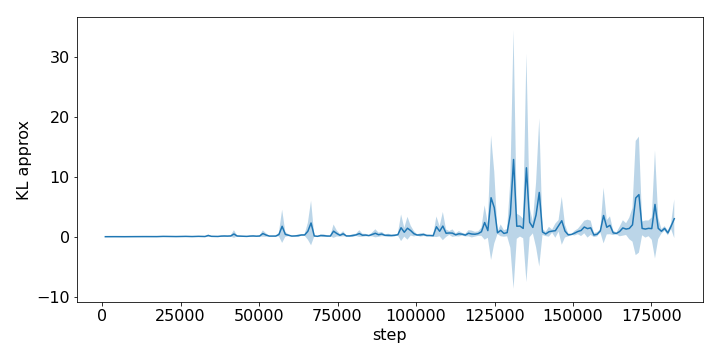

Source data for this figure (header and first rows):
step, run_0, run_1, run_2
1024, 0.01736, 0.01971, 0.0164
2048, 0.02025, 0.03701, 0.01814
3072, 0.01843, 0.05325, 0.02653
4096, 0.0193, 0.03363, 0.02
5120, 0.02584, 0.01527, 0.01721
6144, 0.02068, 0.01755, 0.0187
7168, 0.01736, 0.01992, 0.01587
8192, 0.0224, 0.03157, 0.02169
9216, 0.03565, 0.02555, 0.0143
10240, 0.03516, 0.02615, 0.02597
11264, 0.02304, 0.02514, 0.02987
12288, 0.02796, 0.03632, 0.02235
13312, 0.03741, 0.04364, 0.0269
14336, 0.03124, 0.06384, 0.02778
15360, 0.07111, 0.05531, 0.0311
16384, 0.02771, 0.04638, 0.02528
17408, 0.0274, 0.02992, 0.03778
18432, 0.04512, 0.02636, 0.08319
19456, 0.06032, 0.04992, 0.0973
20480, 0.07117, 0.04063, 0.05914
21504, 0.04105, 0.07853, 0.03065
22528, 0.0682, 0.04247, 0.03453
23552, 0.03333, 0.05737, 0.02816
24576, 0.03313, 0.04027, 0.07981
25600, 0.03973, 0.08346, 0.06348
26624, 0.07725, 0.05282, 0.08613
27648, 0.05892, 0.04807, 0.05726
28672, 0.03884, 0.02777, 0.06208
29696, 0.03948, 0.02606, 0.1109
30720, 0.05633, 0.08707, 0.09093
31744, 0.05596, 0.04319, 0.1134
32768, 0.04143, 0.03631, 0.07029
33792, 0.03038, 0.2141, 0.4072
34816, 0.06641, 0.07485, 0.1031
35840, 0.0635, 0.05222, 0.1125
36864, 0.04521, 0.06474, 0.06461
37888, 0.0819, 0.2105, 0.04893
38912, 0.08732, 0.06183, 0.2512
39936, 0.1885, 0.05649, 0.1085
40960, 0.2543, 0.05728, 0.1169
41984, 0.1141, 0.08169, 1.202
43008, 0.2408, 0.1138, 0.04783
44032, 0.04203, 0.1875, 0.0983
45056, 0.06916, 0.04601, 0.1179
46080, 0.07994, 0.05574, 0.07287
47104, 0.1206, 0.05171, 0.1874
48128, 0.09843, 0.05094, 0.2708
49152, 0.153, 0.04862, 0.1131
50176, 0.2342, 0.04926, 0.1094
51200, 1.101, 0.04595, 0.4828
52224, 0.1356, 0.1139, 0.6393
53248, 0.1454, 0.08596, 0.1328
54272, 0.1219, 0.08132, 0.1381
55296, 0.1972, 0.06556, 0.101
56320, 0.3565, 0.07296, 0.7041
57344, 0.2391, 0.072, 4.963
58368, 0.8552, 0.1028, 0.2609
59392, 0.3995, 0.104, 0.276
60416, 0.1536, 0.06642, 0.143
61440, 0.1455, 0.04394, 0.2402
... 118 more rows
